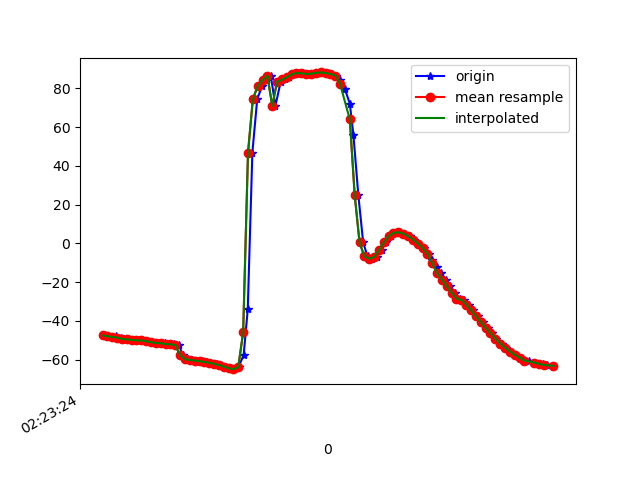

The file beside this chart, header and first rows:
1617762204285, 457840919842053, -47.496338, 7.8430057, -2.3322558
1617762204300, 457840939072823, -47.96, 7.721, -3.503
1617762204337, 457840958303593, -47.99, 7.568, -3.521
1617762204339, 457840977534363, -48.57, 7.634, -4.549
1617762204356, 457840996765133, -48.63, 7.506, -4.644
1617762204365, 457841015995903, -49.38, 8.155, -5.414
1617762204386, 457841035226673, -49.54, 8.096, -5.772
1617762204407, 457841054457443, -49.78, 8.59, -5.558
1617762204432, 457841073688213, -50.03, 8.456, -6.17
1617762204442, 457841092918983, -50.06, 8.628, -6.011
1617762204460, 457841112149753, -50.57, 8.783, -7.065
1617762204481, 457841131380523, -50.65, 8.727, -7.053
1617762204498, 457841150611293, -51.24, 9.343, -7.222
1617762204517, 457841169842063, -51.4, 9.272, -7.729
1617762204538, 457841189072833, -51.5, 9.522, -7.27
1617762204557, 457841208303603, -51.96, 9.658, -8.42
1617762204574, 457841227534373, -52.08, 9.831, -8.443
1617762204594, 457841246765143, -52.51, 10.78, -8.269
1617762204613, 457841265995913, -57.74, 10.16, -4.862
1617762204634, 457841285226683, -59.85, 11.52, -8.628
1617762204651, 457841304457453, -60.12, 11.91, -8.497
1617762204670, 457841323688223, -60.45, 12.33, -8.568
1617762204689, 457841342918993, -60.81, 13.27, -8.642
1617762204710, 457841362149763, -61.18, 15.22, -8.641
1617762204726, 457841381380533, -61.61, 18.63, -8.65
1617762204751, 457841400611303, -62.16, 23.58, -8.76
1617762204764, 457841419842073, -62.85, 29.74, -8.975
1617762204784, 457841439072843, -63.62, 37.2, -9.329
1617762204804, 457841458303613, -64.44, 46.39, -10.18
1617762204822, 457841477534383, -64.88, 57.05, -12.23
1617762204841, 457841496765153, -63.56, 67.66, -16.29
1617762204862, 457841515995923, -57.72, 77.02, -24.76
1617762204879, 457841535226693, -34.08, 84.22, -50.94
1617762204898, 457841554457463, 46.76, 85.05, -134.4
1617762204918, 457841573688233, 74.39, 80.22, -164.4
1617762204938, 457841592919003, 81.09, 75.91, -173.2
1617762204958, 457841612149773, 84.38, 72.71, -178.5
1617762204974, 457841631380543, 86.45, 70.66, 177.3
1617762204993, 457841650611313, 70.92, 69.35, -174
1617762205015, 457841669842083, 83.46, 70.7, 170.6
1617762205031, 457841689072853, 84.52, 71.05, 167.8
1617762205051, 457841708303623, 85.84, 71.36, 165
1617762205069, 457841727534393, 87.22, 71.8, 162.5
1617762205088, 457841746765163, 87.86, 71.79, 161.2
1617762205107, 457841766125553, 87.65, 71.19, 161.3
1617762205128, 457841785356323, 87.36, 70.44, 162.2
1617762205145, 457841804587093, 87.53, 69.94, 163.1
1617762205163, 457841823817863, 87.97, 69.96, 164.5
1617762205182, 457841843048633, 88.16, 70.32, 166.9
1617762205203, 457841862279403, 87.81, 70.81, 170.4
1617762205222, 457841881510173, 87.31, 71.7, 175
1617762205243, 457841900740943, 86.5, 73.17, -179.1
1617762205260, 457841919971713, 84.36, 74.9, -171
1617762205279, 457841939202483, 79.85, 76.36, -160.3
1617762205300, 457841958433253, 72.09, 77.67, -146.2
1617762205315, 457841977664023, 55.68, 79.19, -122.6
1617762205335, 457841996894793, 25.05, 78.87, -84.81
1617762205355, 457842016125563, 0.5674, 74.08, -53.35
1617762205373, 457842035356333, -6.75, 58.23, -37.15
1617762205393, 457842054587103, -7.996, 56.5, -30.08
1617762205412, 457842073817873, -6.839, 54.74, -24.33
... 37 more rows
